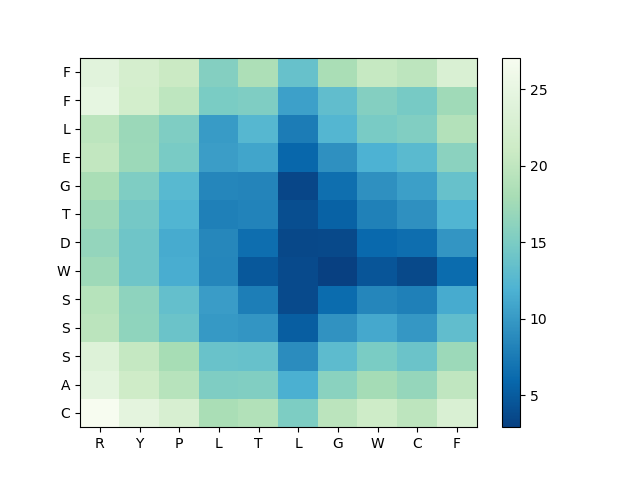

Source data for this figure (header and first rows):
, R, Y, P, L, T, L, G, W, C, F
C, 27.06, 24.51, 22.58, 18.16, 18.86, 15.15, 19.52, 21.38, 19.71, 22.95
A, 24.39, 21.48, 19.25, 15.25, 15.43, 11.74, 15.98, 17.79, 16.75, 20.08
S, 23.59, 20.38, 17.97, 13.82, 13.61, 9.034, 12.93, 14.92, 13.87, 17.22
S, 19.55, 16.33, 13.86, 9.919, 9.703, 5.22, 9.429, 11.18, 9.852, 13.28
S, 19.23, 16.31, 13.43, 10.23, 7.748, 3.697, 6.293, 8.445, 7.964, 11.4
W, 17.32, 14.19, 11.58, 8.455, 4.769, 3.684, 2.92, 4.558, 3.636, 6.234
D, 16.65, 14.23, 11.36, 8.495, 6.46, 3.512, 3.649, 6.08, 6.479, 9.624
T, 17.29, 14.56, 12.19, 7.948, 8.26, 3.97, 5.502, 8.106, 9.312, 12.25
G, 18.16, 15.18, 12.67, 8.425, 8.333, 3.473, 6.569, 9.259, 10.41, 13.61
E, 20.15, 17.22, 14.85, 10.28, 10.85, 5.872, 9.283, 11.96, 12.73, 16.03
L, 19.69, 17.09, 15.25, 10.12, 12.5, 7.729, 12.39, 14.81, 15.46, 18.87
F, 24.8, 22, 19.86, 14.97, 15.25, 10.5, 13.22, 15.57, 14.75, 17.5
F, 24.13, 22.27, 20.89, 15.56, 18.45, 13.61, 18.13, 20.54, 19.78, 22.91
